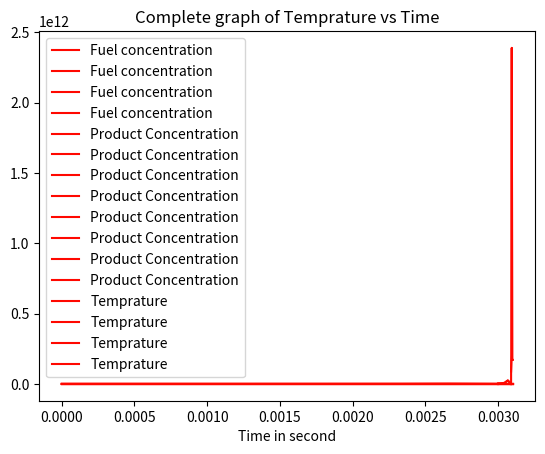

The script that saved this image:
# -*- coding: utf-8 -*-
"""Untitled2.ipynb

Automatically generated by Colaboratory.

Original file is located at
    https://colab.research.google.com/<link-removed>
"""

#Author(s) : Hrithik Agarwal, Hrishikesh Kotwal
#This code solve Q3 of Group Assignment 1 of ME608 course

#import libraries 
import numpy as np
from scipy.integrate import odeint
import matplotlib.pyplot as plt
from scipy import interpolate
 
hf = 4*pow(10,7)          #The enthalpy of formation of fuel which is ethane in our case
cp = 1200                 #specific heat of fuel, air and products (constant and equal)
Ru = 8315                 #Universal gas constant in J/Kmol.K
Ru1 = 287                 #Universal gas constant in J/Kg.K

P0 = 25.12*101325         #initial pressure
T0 = 753                  #initial temperature
F0 = (1/17)*P0/(Ru*T0)    #molar concentration of fuel at t=0 ms
Ox0 = (16/17)*P0/(Ru*T0)  #molar concentration of Oxidizer at t=0 ms
Pr0 = 0                   #molar concentration of Product at t=0 ms

t1 = np.linspace(0,0.003,10)   # Creating vector t, time points

#function that returns dF/dt,dOx/dt,dPr/dt,dT/dt,dP/d
#Function that returns derivative values at requested F,Ox,Pr,T,P and t values
def module1(z,t,hf,cp,Ru,Ru1):
    F = z[0]
    Ox= z[1]
    Pr = z[2]
    T = z[3]
    P = z[4]

    dF_dt = -1*(6.19*pow(10,9))*np.exp(-1*15098/T)*pow(F,0.1)*pow(0.21*Ox,1.65) #expression for dF/dt
    dOx_dt = 16*dF_dt                                                           #expression for dOx/dt
    dPr_dt = -17*dF_dt                                                          #expression for dPr/dt
    dT_dt = (-1*dF_dt*hf*Ru*T)/((cp-Ru1)*P)                                     #expression for dT/dt
    dP_dt = (P0/T0)*dT_dt                                                       #expression for dP/dt
    

    return [dF_dt,dOx_dt,dPr_dt,dT_dt,dP_dt]


# initial condition, condition at t=0 ms
z0 = [F0,Ox0,Pr0,T0,P0]

# solve ODE
z = odeint(module1, z0, t1, args=(hf,cp,Ru,Ru1))

F1 = z[:,0]                #vector that stores concentration of fuel at different time period between 0-3 ms     
Ox1 = z[:,1]               #vector that stores concentration of Oxidizer at different time period between 0-3 ms
Pr1 = z[:,2]               #vector that stores concentration of Product at different time period between 0-3 ms
T1 = z[:,3]                #vector that stores concentration of Temperature at different time period between 0-3 ms
P1 = z[:,4]                #vector that stores concentration of Pressure at different time period between 0-3 ms


F0 = z[:,0][-1]           #value of concentration of fuel at 3 ms
Ox0 = z[:,1][-1]          #value of concentration of Oxidizer at 3 ms
Pr0 = z[:,2][-1]          #value of concentration of product at 3 ms
T0= z[:,3][-1]            #value of concentration of temperature at 3 ms
P0 = z[:,4][-1]           #value of concentration of pressure at 3 ms

t2 = np.linspace(0.003,0.00309,5)    # Creating vector t, time points

#function that returns dF/dt,dOx/dt,dPr/dt,dT/dt,dP/d
#Function that returns derivative values at requested F,Ox,Pr,T,P and t values
def module2(z,t,hf,cp,Ru,Ru1):
    F = z[0]
    Ox= z[1]
    Pr = z[2]
    T = z[3]
    P = z[4]

    dF_dt = -1*(6.19*pow(10,9))*np.exp(-1*15098/T)*pow(F,0.1)*pow(0.21*Ox,1.65) #expression for dF/dt
    dOx_dt = 16*dF_dt                                                           #expression for dOx/dt
    dPr_dt = -17*dF_dt                                                          #expression for dPr/dt
    dT_dt = (-1*dF_dt*hf*Ru*T)/((cp-Ru1)*P)                                     #expression for dT/dt
    dP_dt = (P0/T0)*dT_dt                                                       #expression for dP/dt
    
    return [dF_dt,dOx_dt,dPr_dt,dT_dt,dP_dt]

# initial condition, condition at t=3 ms
z0 = [F0,Ox0,Pr0,T0,P0]

# solve ODE
z = odeint(module2, z0, t2, args=(hf,cp,Ru,Ru1))


F2 = z[:,0]                 #vector that stores concentration of fuel at different time period between 3-3.09 ms
Ox2 = z[:,1]                #vector that stores concentration of Oxidizer at different time period between 3-3.09 ms
Pr2 = z[:,2]                #vector that stores concentration of Product at different time period between 3-3.09 ms
T2 = z[:,3]                 #vector that stores concentration of Temp at different time period between 3-3.09 ms
P2 = z[:,4]                 #vector that stores concentration of pressure at different time period between 3-3.09 ms

F_pre = np.concatenate((F1,F2))                   #vector that stores concentration of fuel at different time period between 0-3.09 ms
Ox_pre = np.concatenate((Ox1,Ox2))                #vector that stores concentration of Oxidizer at different time period between 0-3.09 ms
Pr_pre = np.concatenate((Pr1,Pr2))                #vector that stores concentration of Product at different time period between 0-3.09 ms
T_pre = np.concatenate((T1,T2))                   #vector that stores concentration of Temp at different time period between 0-3.09 ms
P_pre = np.concatenate((P1,P2))                   #vector that stores concentration of pressure at different time period between 0-3.09 ms
t_pre = np.concatenate((t1,t2))                   #time points between 0-3.09ms

F0 = z[:,0][-1]           #value of concentration of fuel at 3.09 ms
Ox0 = z[:,1][-1]          #value of concentration of Oxidizer at 3.09 ms
Pr0 = z[:,2][-1]          #value of concentration of product at 3.09 ms
T0= z[:,3][-1]            #value of concentration of temperature at 3.09 ms
P0 = z[:,4][-1]           #value of concentration of pressure at 3.09 ms

t3 = np.linspace(0.00309,0.0031,5)   # Creating vector t, time points

#function that returns dF/dt,dOx/dt,dPr/dt,dT/dt,dP/d
#Function that returns derivative values at requested F,Ox,Pr,T,P and t values
def module3(z,t,hf,cp,Ru,Ru1):
    F = z[0]
    Ox= z[1]
    Pr = z[2]
    T = z[3]
    P = z[4]

    dF_dt = -1*(6.19*pow(10,9))*np.exp(-1*15098/T)*pow(F,0.1)*pow(0.21*Ox,1.65) #expression for dF/dt
    dOx_dt = 16*dF_dt                                                           #expression for dOx/dt
    dPr_dt = -17*dF_dt                                                          #expression for dPr/dt
    dT_dt = (-1*dF_dt*hf*Ru*T)/((cp-Ru1)*P)                                     #expression for dT/dt
    dP_dt = (P0/T0)*dT_dt                                                       #expression for dP/dt

    return [dF_dt,dOx_dt,dPr_dt,dT_dt,dP_dt]

# initial condition, condition at t=3.09 ms
z0 = [F0,Ox0,Pr0,T0,P0]

# solve ODE
z = odeint(module3, z0, t3, args=(hf,cp,Ru,Ru1))

F3 = z[:,0]                 #vector that stores concentration of fuel at different time period between 3.09-3.1 ms
Ox3 = z[:,1]                #vector that stores concentration of Oxidizer at different time period between 3.09-3.1 ms
Pr3 = z[:,2]                #vector that stores concentration of Product at different time period between 3.09-3.1 ms
T3 = z[:,3]                 #vector that stores concentration of Temp at different time period between 3.09-3.1 ms
P3 = z[:,4]                 #vector that stores concentration of pressure at different time period between 3.09-3.1 ms

F = np.concatenate((F_pre,F3))                   #vector that stores concentration of fuel at different time period between 0-3.1 ms
Ox = np.concatenate((Ox_pre,Ox3))                #vector that stores concentration of Oxidizer at different time period between 0-3.1 ms
Pr = np.concatenate((Pr_pre,Pr3))                #vector that stores concentration of Product at different time period between 0-3.1 ms
T = np.concatenate((T_pre,T3))                   #vector that stores concentration of Temp at different time period between 0-3.1 ms
P = np.concatenate((P_pre,P3))                   #vector that stores concentration of pressure at different time period between 0-3.1 ms
t = np.concatenate((t_pre,t3))                   #time points between 0-3.1 ms

#calculating dP/dt

dpdt1=[]             #vector that stores dP/dt at different time period between 0-3 ms
dpdt2 = []           #vector that stores dP/dt at different time period between 3-3.09 ms
dpdt3 = []           #vector that stores dP/dt at different time period between 3.09-3.1 ms
dpdt = []            #vector that stores dP/dt at different time period between 0-3.1 ms
for i in range(0,10):
    if round ((t[i+1]-t[i]),10)==0:
      dpdt1.append(1)
    else:
      dpdt1.append((P[i+1]-P[i])/(t[i+1]-t[i]))

for i in range(10,15):
    if round ((t[i+1]-t[i]),10)==0:
      dpdt2.append(1)
    else:
      dpdt2.append((P[i+1]-P[i])/(t[i+1]-t[i]))

for i in range(15,19):
    if round ((t[i+1]-t[i]),10)==0:
      dpdt3.append(1)
    else:
      dpdt3.append((P[i+1]-P[i])/(t[i+1]-t[i]))
dpdt3.append ((P[-1]-P[-2])/(t[-1]-t[-2]))

for i in range(0,19):
    if round ((t[i+1]-t[i]),10)==0:
      dpdt.append(1)
    else:
      dpdt.append((P[i+1]-P[i])/(t[i+1]-t[i]))
dpdt.append ((P[-1]-P[-2])/(t[-1]-t[-2]))

#if you want to see values of F,Ox,Pr,T,P,t vector, uncomment that line accordingly
#print(F)    #printing vector F 
#print(Ox)    #printing vector Ox
#print(Pr)    #printing vector Pr
#print(T)    #printing vector T
#print(P)    #printing vector P
#print(t)    #printing vector t


# plot results
plt.plot(t1,F1,color = '#FF0800',label = 'Fuel concentration')
plt.xlabel('Time in second')
plt.legend()
plt.title('Fuel Concentration vs Time')
plt.show()

plt.plot(t2,F2,color = '#FF0800',label = 'Fuel concentration')
plt.xlabel('Time in second')
plt.legend()
plt.title('Fuel Concentration vs Time (scale change)')
plt.show()

plt.plot(t3,F3,color = '#FF0800',label = 'Fuel concentration')
plt.xlabel('Time in second')
plt.legend()
plt.title('Fuel Concentration vs Time (scale change)')
plt.show()

plt.plot(t,F,color = '#FF0800',label = 'Fuel concentration')
plt.xlabel('Time in second')
plt.legend()
plt.title('Complete graph of Fuel Concentration vs Time')
plt.show()

plt.plot(t1,Pr1,color = '#FF0800',label = 'Product Concentration')
plt.xlabel('Time in second')
plt.title('Product Concentration vs Time')
plt.legend()
plt.show()

plt.plot(t2,Pr2,color = '#FF0800',label = 'Product Concentration')
plt.xlabel('Time in second')
plt.title('Product Concentration vs Time(scale change)')
plt.legend()
plt.show()

plt.plot(t3,Pr3,color = '#FF0800',label = 'Product Concentration')
plt.xlabel('Time in second')
plt.title('Product Concentration vs Time(scale change)')
plt.legend()
plt.show()

plt.plot(t,Pr,color = '#FF0800',label = 'Product Concentration')
plt.xlabel('Time in second')
plt.title('Complete graph of Product Concentration vs Time')
plt.legend()
plt.show()

plt.plot(t1,dpdt1,color = '#FF0800',label = 'Product Concentration')
plt.xlabel('Time in second')
plt.legend()
plt.title('dP/dt vs Time')
plt.show()

plt.plot(t2,dpdt2,color = '#FF0800',label = 'Product Concentration')
plt.xlabel('Time in second')
plt.legend()
plt.title('dP/dt Time (scale change)')
plt.show()

plt.plot(t3,dpdt3,color = '#FF0800',label = 'Product Concentration')
plt.xlabel('Time in second')
plt.legend()
plt.title('dP/dt vs Time(scale change)')
plt.show()

plt.plot(t,dpdt,color = '#FF0800',label = 'Product Concentration')
plt.xlabel('Time in second')
plt.legend()
plt.title('Complete graph of dP/dt vs Time')
plt.show()

#plt.plot(t,P,color ='#FF0800',label = 'Pressure')
#plt.xlabel('Time in second')
#plt.legend()
#plt.title('Pressure vs Time')
#plt.show()

plt.plot(t1,T1,color = '#FF0800',label = 'Temprature')
plt.xlabel('Time in second')
plt.legend()
plt.title('Temprature vs Time')
plt.show()

plt.plot(t2,T2,color = '#FF0800',label = 'Temprature')
plt.xlabel('Time in second')
plt.legend()
plt.title('Temprature vs Time(scale change)')
plt.show()

plt.plot(t3,T3,color = '#FF0800',label = 'Temprature')
plt.xlabel('Time in second')
plt.legend()
plt.title('Temprature vs Time(scale change)')
plt.show()

plt.plot(t,T,color = '#FF0800',label = 'Temprature')
plt.xlabel('Time in second')
plt.legend()
plt.title('Complete graph of Temprature vs Time')
plt.show()